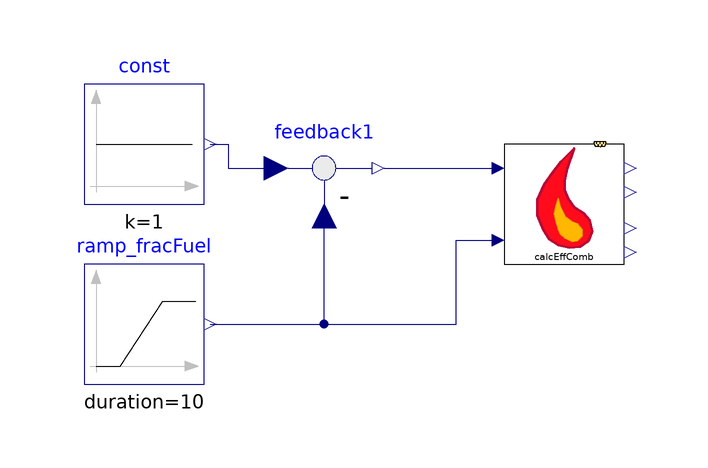

This picture is the connection diagram that the Modelica source below describes through its graphical annotations.

model CombustionEfficiency00_ex02
  extends Modelica.Icons.Example;
  PropulsionSystem.Subelements.CombustionEfficiency00 calcEffComb(switchFuel = PropulsionSystem.Types.switches.switch_fuel.diesel)  annotation(
    Placement(visible = true, transformation(origin = {0, 30}, extent = {{-10, -10}, {10, 10}}, rotation = 0)));
  Modelica.Blocks.Sources.Ramp ramp_fracFuel(duration = 10, height = -0.1999, offset = 0.2, startTime = 10)  annotation(
    Placement(visible = true, transformation(origin = {-70, 10}, extent = {{-10, -10}, {10, 10}}, rotation = 0)));
  Modelica.Blocks.Math.Feedback feedback1 annotation(
    Placement(visible = true, transformation(origin = {-40, 36}, extent = {{-10, -10}, {10, 10}}, rotation = 0)));
  Modelica.Blocks.Sources.Constant const(k = 1)  annotation(
    Placement(visible = true, transformation(origin = {-70, 40}, extent = {{-10, -10}, {10, 10}}, rotation = 0)));
equation
  connect(const.y, feedback1.u1) annotation(
    Line(points = {{-59, 40}, {-56, 40}, {-56, 36}, {-48, 36}}, color = {0, 0, 127}));
  connect(feedback1.y, calcEffComb.u_fracAir) annotation(
    Line(points = {{-30, 36}, {-12, 36}, {-12, 36}, {-12, 36}}, color = {0, 0, 127}));
  connect(ramp_fracFuel.y, feedback1.u2) annotation(
    Line(points = {{-58, 10}, {-40, 10}, {-40, 28}}, color = {0, 0, 127}));
  connect(ramp_fracFuel.y, calcEffComb.u_fracFuel) annotation(
    Line(points = {{-59, 10}, {-18, 10}, {-18, 24}, {-11, 24}}, color = {0, 0, 127}));
annotation(
    experiment(StartTime = 0, StopTime = 30, Tolerance = 1e-6, Interval = 0.06),
    __OpenModelica_simulationFlags(lv = "LOG_STATS", outputFormat = "mat", s = "dassl"));
    
end CombustionEfficiency00_ex02;